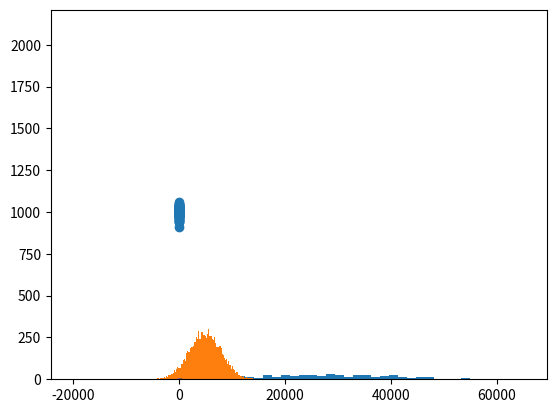

Write Python code to recreate this figure. (Note: this script raises an exception after producing the figure.)
import numpy as np
import matplotlib.pyplot as plt
import scipy.stats as sp
from pylab import *
from scipy.stats import binom
from scipy.stats import norm
from scipy.stats import poisson

#Median, Avg, Std, Variation

incomes = np.random.normal(27000, 15000, 500)
plt.hist(incomes, 50)
plt.show()

median_incomes = np.median(incomes)

incomes = np.append(incomes, [100000000000])
median_incomes = np.median(incomes)

ages = np.random.randint(18, high=90, size=500)

incomes = np.random.normal(5000,3000, 10000)

plt.hist(incomes, 100)
plt.show()

print(incomes.std())
print(incomes.var())

# 34,1% - (-1,1)
# 13.6% - (-2,2)
# < 2.1%  - (-3,3)

values = np.random.uniform(-10.0, 10.0, 100000)
plt.hist(values, 50)
plt.show()

x = np.arange(-3,3,0.001)
plt.plot(x, norm.pdf(x))
plt.show()

n, p = 10, 0.5
x = np.arange(0, 10, 0.001)
plt.plot(x, binom.pmf(x, n, p))
plt.show()

# Poisson, A shop has on average 400 visitors a day, whats the probability a shop has exactly
# example 420 visitors on a given day

mu = 400
x = np.arange(300,500,0.5)

plt.plot(x, poisson.pmf(x,mu))
plt.show()

# Percentile

vals = np.random.normal(0, 0.5, 10000)

plt.hist(vals, 50)
plt.show()

print(np.percentile(vals, 50))
print(np.percentile(vals,90))

# Moment
# 1 - Avg
# 2 - Var
# 3 - Skew
# v < 0 => left-skew, v < 0 => right-skew
# 4 - Kurtosis
# How the data concentrates on a given point, higher spire => higher difference

vals = np.random.normal(0, 0.5, 10000)

plt.hist(vals, 50)
plt.show()

print(sp.skew(vals))
print(sp.kurtosis(vals))

# Correlation
# -1 perfect inverse, 0 - none, 1 perfect

def diff_mean(x):
    xmean = mean(x)
    return [xi - xmean for xi in x]

def covariance(x,y):
    n = len(x)
    return dot(diff_mean(x), diff_mean(y)) / (n-1)

def correlation(x,y):
    stddevx = x.std()
    stddevy = y.std()
    return covariance(x,y) / stddevx / stddevy

pageLoads = np.random.normal(100, 10, 100)
purchaseTotalAmount = np.random.normal(1000, 30, 100)

scatter(pageLoads, purchaseTotalAmount)

print(covariance(pageLoads, purchaseTotalAmount))

print(correlation(pageLoads,purchaseTotalAmount))

# Exists a numpy func but incor result d t rounding
display(np.corrcoef(pageLoads, purchaseTotalAmount))

# Conditional probability
